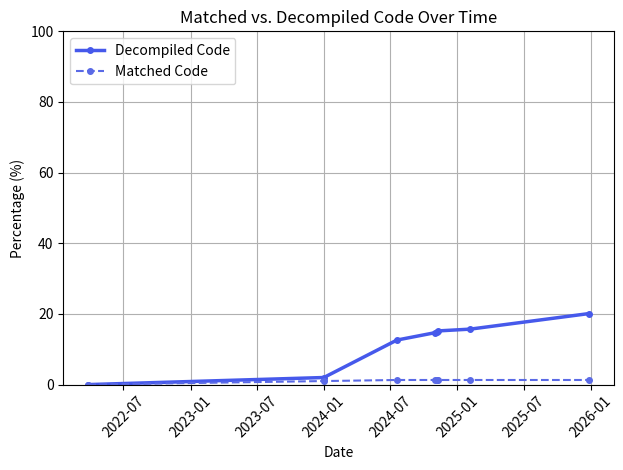

Python code for this plot:
import matplotlib.pyplot as plt
from datetime import datetime

dates = [
    datetime(2022, 3, 27),
    datetime(2024, 1, 1),
    datetime(2024, 7, 19),
    datetime(2024, 11, 1),
    datetime(2024, 11, 5),
    datetime(2024, 11, 10),
    datetime(2025, 2, 5),
    datetime(2025, 12, 27)
]

decompiled_code = [
    0.0,
    2.0,
    12.6,
    14.7,
    14.9,
    15.2,
    15.7,
    20.1,
]
matched_code = [
    0.0,
    1.0,
    1.3,
    1.3,
    1.3,
    1.3,
    1.3,
    1.3,
]

fig, ax = plt.subplots()

ax.plot(dates, decompiled_code, label='Decompiled Code', color='#4659eb', marker='.', markersize=8, linewidth=2.5)
ax.plot(dates, matched_code, label='Matched Code', color='#5a6ae6', marker='.', markersize=8, linestyle='--', linewidth=1.5)

ax.set_title("Matched vs. Decompiled Code Over Time")
ax.set_xlabel("Date")
ax.set_ylabel("Percentage (%)")
ax.legend(loc='upper left')
plt.xticks(rotation=45)
plt.tight_layout()
plt.ylim([0, 100])
plt.grid()


plt.show()
